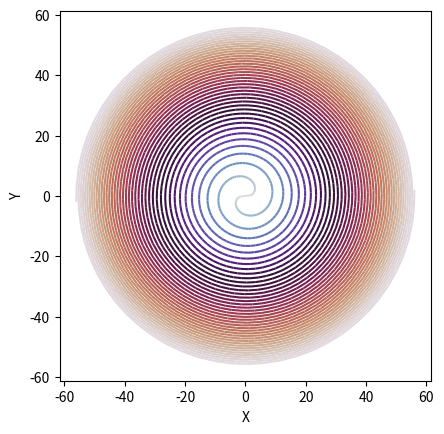

Recreate this plot in Python.
# Could not find parametric but found the polar form for Fermat's Spiral: [https://mathworld.wolfram.com/FermatsSpiral.html]
# r^2 = a^2 * theta
# Converted from polar -> cartesian -> parametric to form for Fermat's:
# X = a * sqrt(theta) * cos(theta)
# Y = a * sqrt(theta) * sin(theta)

# Found the butterfly curve online in parametric form fortunately [https://mathworld.wolfram.com/ButterflyCurve.html]
# X = sin(theta)

import numpy as np
import matplotlib.pyplot as plot

from matplotlib import cm
from matplotlib.collections import LineCollection

def GenerateCircle(radius, centre):
    t = np.arange(0, (np.pi * 2) + 0.1, 0.1) # 2pi is full circle, the + 0.1 is bc range is a weird function where it's non-inclusive 

    XPoints = centre[0] + (np.cos(t) * radius)
    YPoints = centre[1] + (np.sin(t) * radius)

    return XPoints, YPoints

def GeneratePositiveFermatsSpiral(a, nSpirals): # polar coord: r^2 = a^2 * theta
    t = np.arange(0, (np.pi * 2 * nSpirals) + 0.1, 0.1)
    
    XPoints = a * np.sqrt(t) * np.cos(t)
    YPoints = a * np.sqrt(t) * np.sin(t)

    return XPoints, YPoints

def GenerateFermatsSpiral(a, nSpirals): # a represents size 
    t = np.arange(0, (np.pi * 2 * nSpirals) + 0.1, 0.1)
    
    XPoints1 = a * np.sqrt(t) * np.cos(t)
    YPoints1 = a * np.sqrt(t) * np.sin(t)

    XPoints2 = (-1) * XPoints1 # for the negative part of the square root
    YPoints2 = (-1) * YPoints1

    return XPoints1, YPoints1, XPoints2, YPoints2

def GenerateButterflyCurve(size, thickness):
    t = np.arange(0, (np.pi * thickness) + 0.1, 0.01)

    XPoints = size * np.sin(t) * (np.e**np.cos(t) - (2 * np.cos(4 * t)) + np.sin((1/12) * t)**5)
    YPoints = size * np.cos(t) * (np.e**np.cos(t) - (2 * np.cos(4 * t)) + np.sin((1/12) * t)**5)

    return XPoints, YPoints

def T1(): # Plot a circle
    X, Y = GenerateCircle(5, (4, 2))
    plot.plot(X, Y) 
    plot.axis("equal")

def T2(): # Fermat's Spiral Parametric
    X,Y, X2, Y2 = GenerateFermatsSpiral(5, 20)
    plot.plot(X, Y)
    plot.plot(X2, Y2)
    plot.axis("equal")

def T3(): # Butterfly Curve
    X, Y = GenerateButterflyCurve(1, 100)
    plot.plot(X, Y, c=(0.1, 0.2, 0.3)) 
    plot.axis("equal")

def GenerateAndDrawCircle(radius, centre):
    X,Y = GenerateCircle(radius, centre)
    plot.plot(X, Y)
    

def E1(): # Multiple Circles
    GenerateAndDrawCircle(1, (0,0))
    GenerateAndDrawCircle(2, (0,0))
    GenerateAndDrawCircle(3, (0,0))
    GenerateAndDrawCircle(4, (0,0))
    GenerateAndDrawCircle(5, (0,0))

    plot.axis("equal")

def E2(): # Colour changing with respect to X-Coordinate
    fig, axis = plot.subplots()
    
    axis.set_xlabel("X")
    axis.set_ylabel("Y")
    
    X,Y = GenerateButterflyCurve(1, 100)
    Points = []

    for i in range(0, len(X)-1): # there are N-1 lines 
        Points.append([(X[i],Y[i]), (X[i + 1], Y[i + 1])]) # creating edges between p0, p1 and p1, p2 ... p(n-1), pn
    
    collection = LineCollection(Points)
    collection.set_cmap("twilight")
    collection.set_array(Y) # set colour relative to X

    axis.add_collection(collection)
    axis.set_aspect("equal")
    axis.autoscale_view()

def E3(): # Colour becoming lighter with increasing radius 
    X1, Y1, X2, Y2 = GenerateFermatsSpiral(5, 20)

    fig, axis = plot.subplots()

    axis.set_xlabel("X")
    axis.set_ylabel("Y")

    Points1 = []
    Points2 = []

    R1 = np.sqrt(X1*X1 + Y1*Y1) # performing np.flip makes it darker with increasing radius and honestly, looks better
    R2 = np.sqrt(X2*X2 + Y2*Y2)

    for i in range(0, len(X1)-1):
        Points1.append([(X1[i], Y1[i]), (X1[i + 1], Y1[i + 1])])

    for i in range(0, len(X2)-1):
        Points2.append([(X2[i], Y2[i]), (X2[i + 1], Y2[i + 1])])

    Collection1 = LineCollection(Points1,cmap="twilight")
    Collection1.set_array(R1)

    Collection2 = LineCollection(Points2, cmap="twilight")
    Collection2.set_array(R2)

    axis.add_collection(Collection1)
    axis.add_collection(Collection2)

    axis.set_aspect("equal")
    axis.autoscale_view()

E3()

plot.show()
